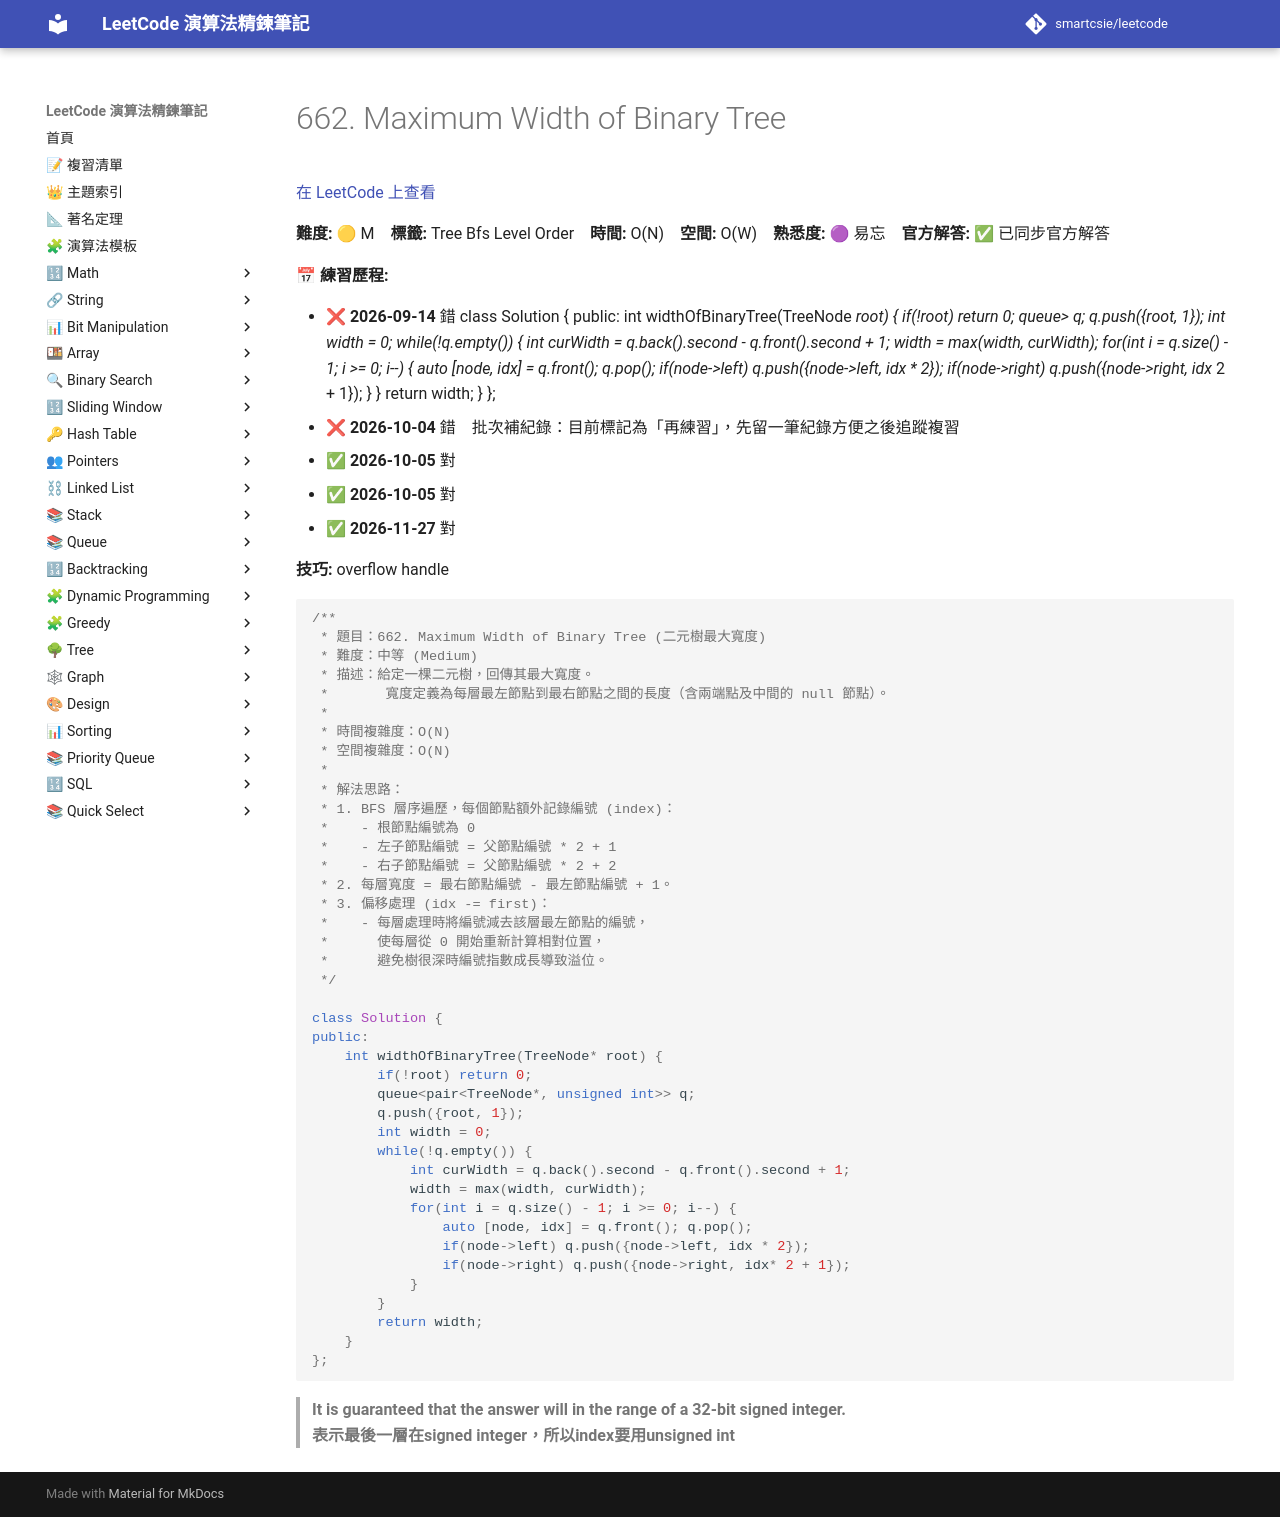

repository: smartcsie/leetcode · page: problems/0662/index.html · generator: mkdocs

# 662. Maximum Width of Binary Tree

[在 LeetCode 上查看](https://leetcode.com/problems/maximum-width-of-binary-tree/)

**難度:** 🟡 M　**標籤:** Tree Bfs Level Order　**時間:** O(N)　**空間:** O(W)　**熟悉度:** 🟣 易忘　**官方解答:** ✅ 已同步官方解答

**📅 練習歷程:**

- ❌ **2026-09-14** 錯
    class Solution {
    public:
        int widthOfBinaryTree(TreeNode* root) {
            if(!root) return 0;
            queue<pair<TreeNode*, int>> q;
            q.push({root, 1});
            int width = 0;
            while(!q.empty()) {
                int curWidth = q.back().second - q.front().second + 1;
                width = max(width, curWidth);
                for(int i = q.size() - 1; i >= 0; i--) {
                    auto [node, idx] = q.front(); q.pop();
                    if(node->left) q.push({node->left, idx * 2});
                    if(node->right) q.push({node->right, idx* 2 + 1});
                }
            }
            return width;
        }
    };
- ❌ **2026-10-04** 錯　批次補紀錄：目前標記為「再練習」，先留一筆紀錄方便之後追蹤複習
- ✅ **2026-10-05** 對
- ✅ **2026-10-05** 對
- ✅ **2026-11-27** 對

**技巧:** overflow handle

```cpp
/**
 * 題目：662. Maximum Width of Binary Tree (二元樹最大寬度)
 * 難度：中等 (Medium)
 * 描述：給定一棵二元樹，回傳其最大寬度。
 *       寬度定義為每層最左節點到最右節點之間的長度（含兩端點及中間的 null 節點）。
 *
 * 時間複雜度：O(N)
 * 空間複雜度：O(N)
 *
 * 解法思路：
 * 1. BFS 層序遍歷，每個節點額外記錄編號 (index)：
 *    - 根節點編號為 0
 *    - 左子節點編號 = 父節點編號 * 2 + 1
 *    - 右子節點編號 = 父節點編號 * 2 + 2
 * 2. 每層寬度 = 最右節點編號 - 最左節點編號 + 1。
 * 3. 偏移處理 (idx -= first)：
 *    - 每層處理時將編號減去該層最左節點的編號，
 *      使每層從 0 開始重新計算相對位置，
 *      避免樹很深時編號指數成長導致溢位。
 */

class Solution {
public:
    int widthOfBinaryTree(TreeNode* root) {
        if(!root) return 0;
        queue<pair<TreeNode*, unsigned int>> q;
        q.push({root, 1});
        int width = 0;
        while(!q.empty()) {
            int curWidth = q.back().second - q.front().second + 1;
            width = max(width, curWidth);
            for(int i = q.size() - 1; i >= 0; i--) {
                auto [node, idx] = q.front(); q.pop();
                if(node->left) q.push({node->left, idx * 2});
                if(node->right) q.push({node->right, idx* 2 + 1});
            }
        }
        return width;
    }
};
```

> **It is guaranteed that the answer will in the range of a 32-bit signed integer.**<br>
> **表示最後一層在signed integer，所以index要用unsigned int**<br>
